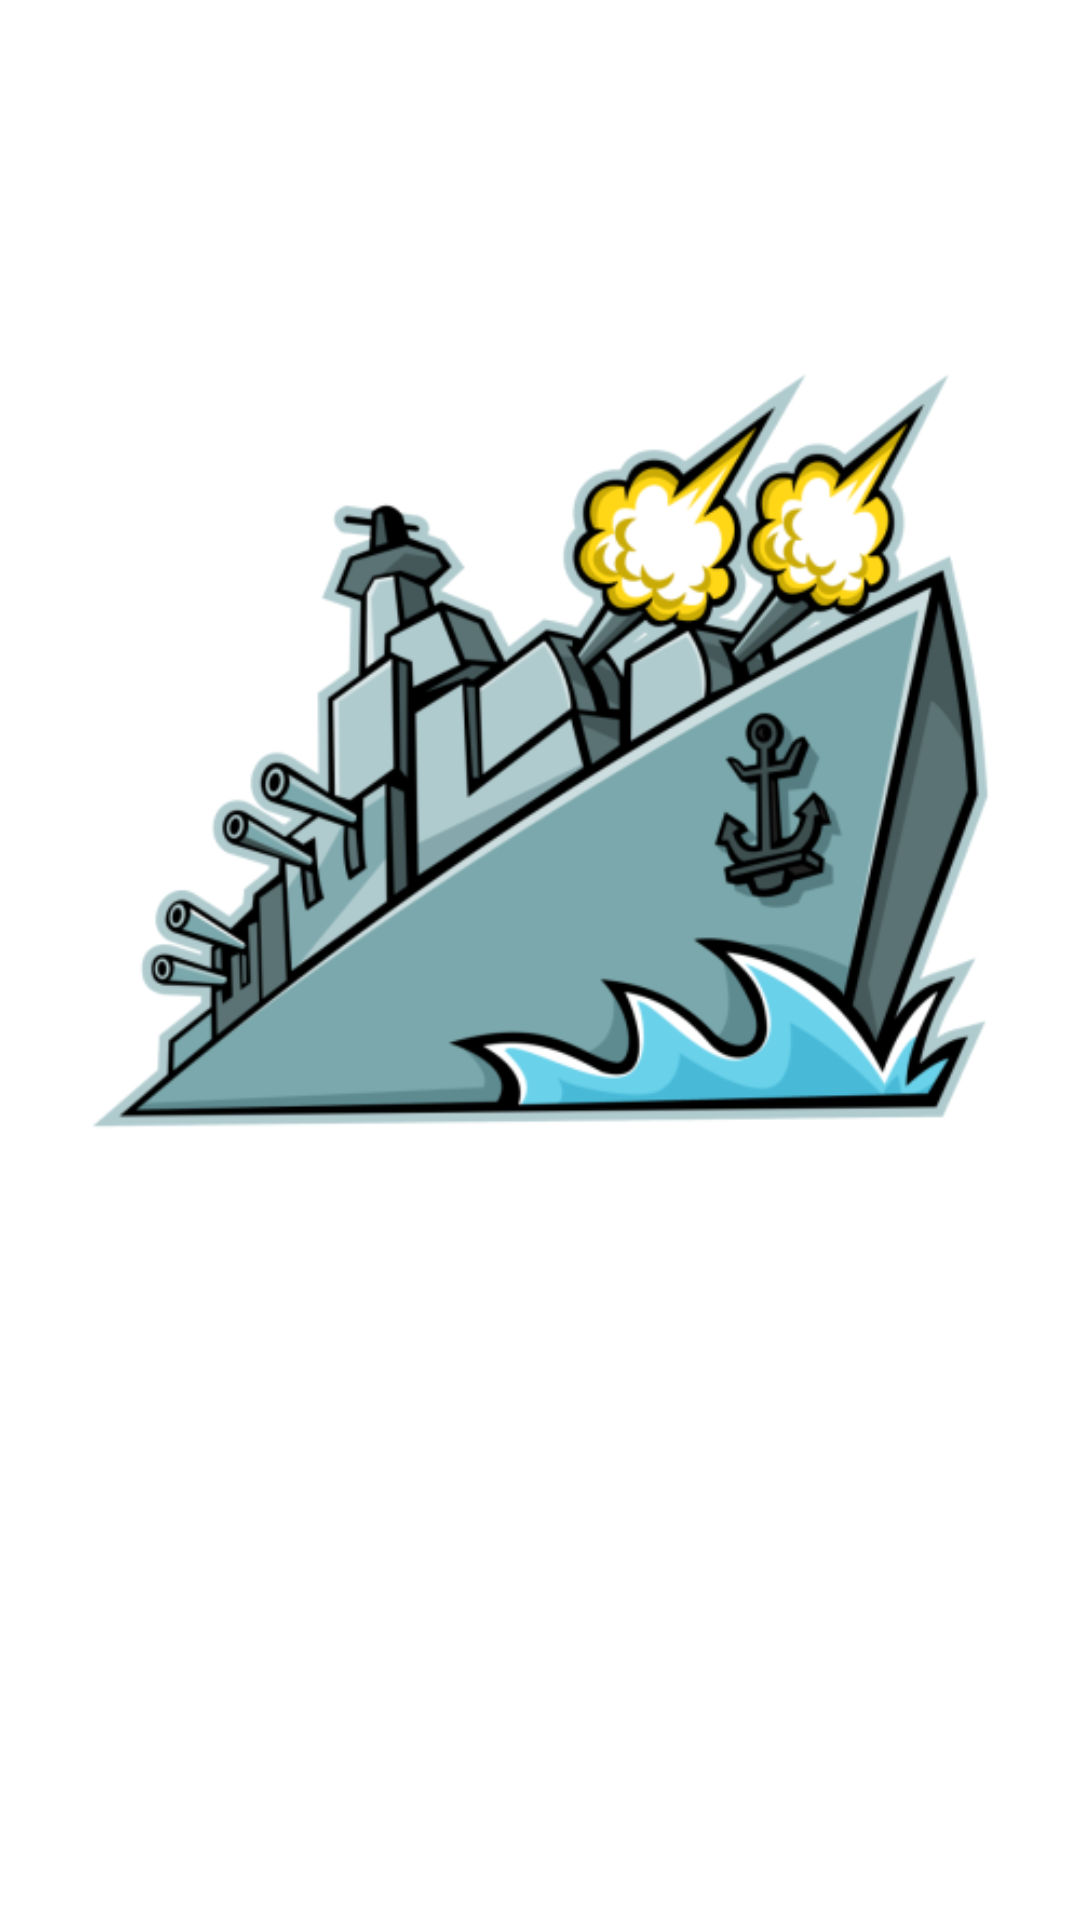

Here is an Android app screen rendered from its layout file. Give the layout XML and the strings, colors and styles it references.
<!-- AndroidManifest.xml: application theme AppTheme -->
<!-- res/layout/activity_splash2.xml -->
<?xml version="1.0" encoding="utf-8"?>
<RelativeLayout xmlns:android="http://schemas.android.com/apk/res/android"
    xmlns:tools="http://schemas.android.com/tools"
    android:layout_width="match_parent"
    android:layout_height="match_parent"
    android:background="@color/white"
    android:orientation="horizontal"
    tools:context=".MainActivity">

    <ImageView
        android:src="@drawable/app_icon"
        android:layout_centerHorizontal="true"
        android:orientation="horizontal"
        android:layout_width="400dp"
        android:layout_height="wrap_content"
        android:id="@+id/logo_splash"/>

</RelativeLayout>
<!-- resources referenced by this layout -->
<resources>
  <color name="white">#ffff</color>
  <!-- drawable app_icon: png bitmap (drawable, 106445 bytes) -->
  <style name="AppTheme" parent="Theme.AppCompat.Light.NoActionBar">
          
          <item name="android:windowNoTitle">true</item>
          <item name="android:windowActionBar">false</item>
          <item name="android:windowFullscreen">true</item>
          <item name="colorPrimary">@color/colorPrimary</item>
          <item name="colorPrimaryDark">@color/colorPrimaryDark</item>
          <item name="colorAccent">@color/colorAccent</item>
      </style>
  <color name="colorPrimary">#05c3f9</color>
  <color name="colorPrimaryDark">#0691b8</color>
  <color name="colorAccent">#D81B60</color>
</resources>
